Dataset: TVT_split (GitHub, vdrvar/comp_vision_for_soda_bottles). Classes: Miller Beer, Mountain Dew Diet, md.orig, Pepsi Cherry, p.orig, Pepsi Reduced Sugar, Pepsi Zero, Pepsi Diet.

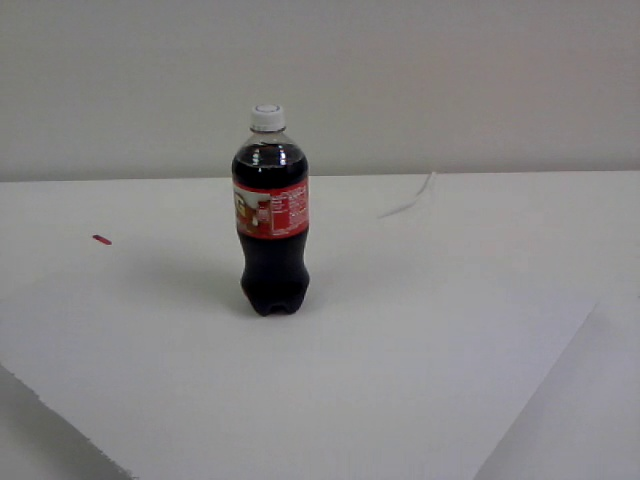
Label: Miller Beer

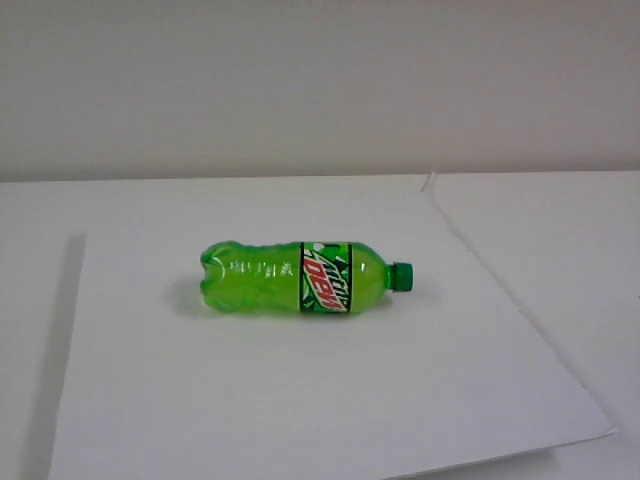
Label: md.orig

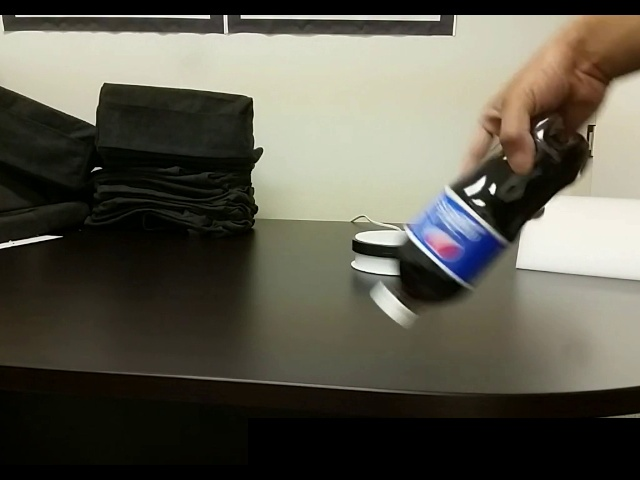
Label: Pepsi Reduced Sugar

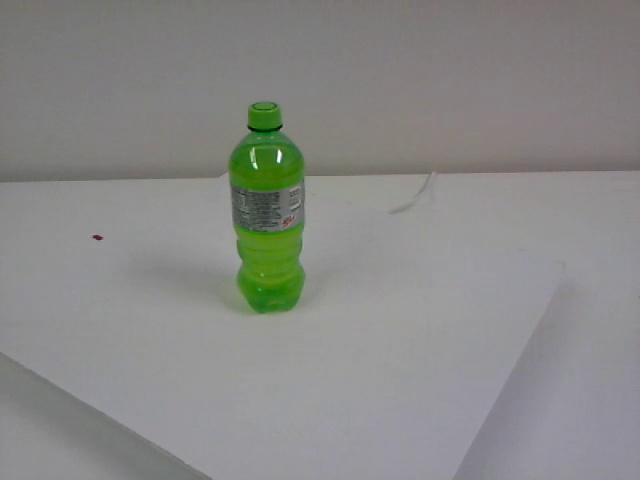
Label: Mountain Dew Diet

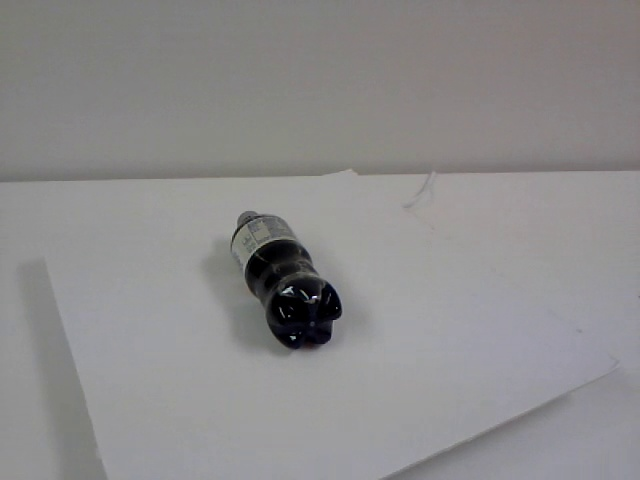
Label: Pepsi Diet

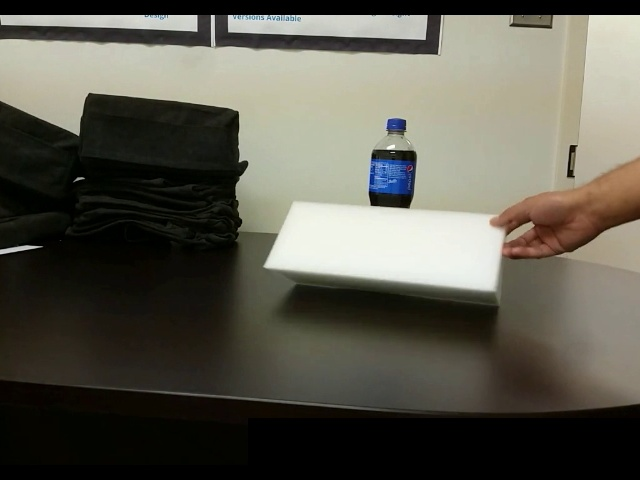
Label: p.orig
